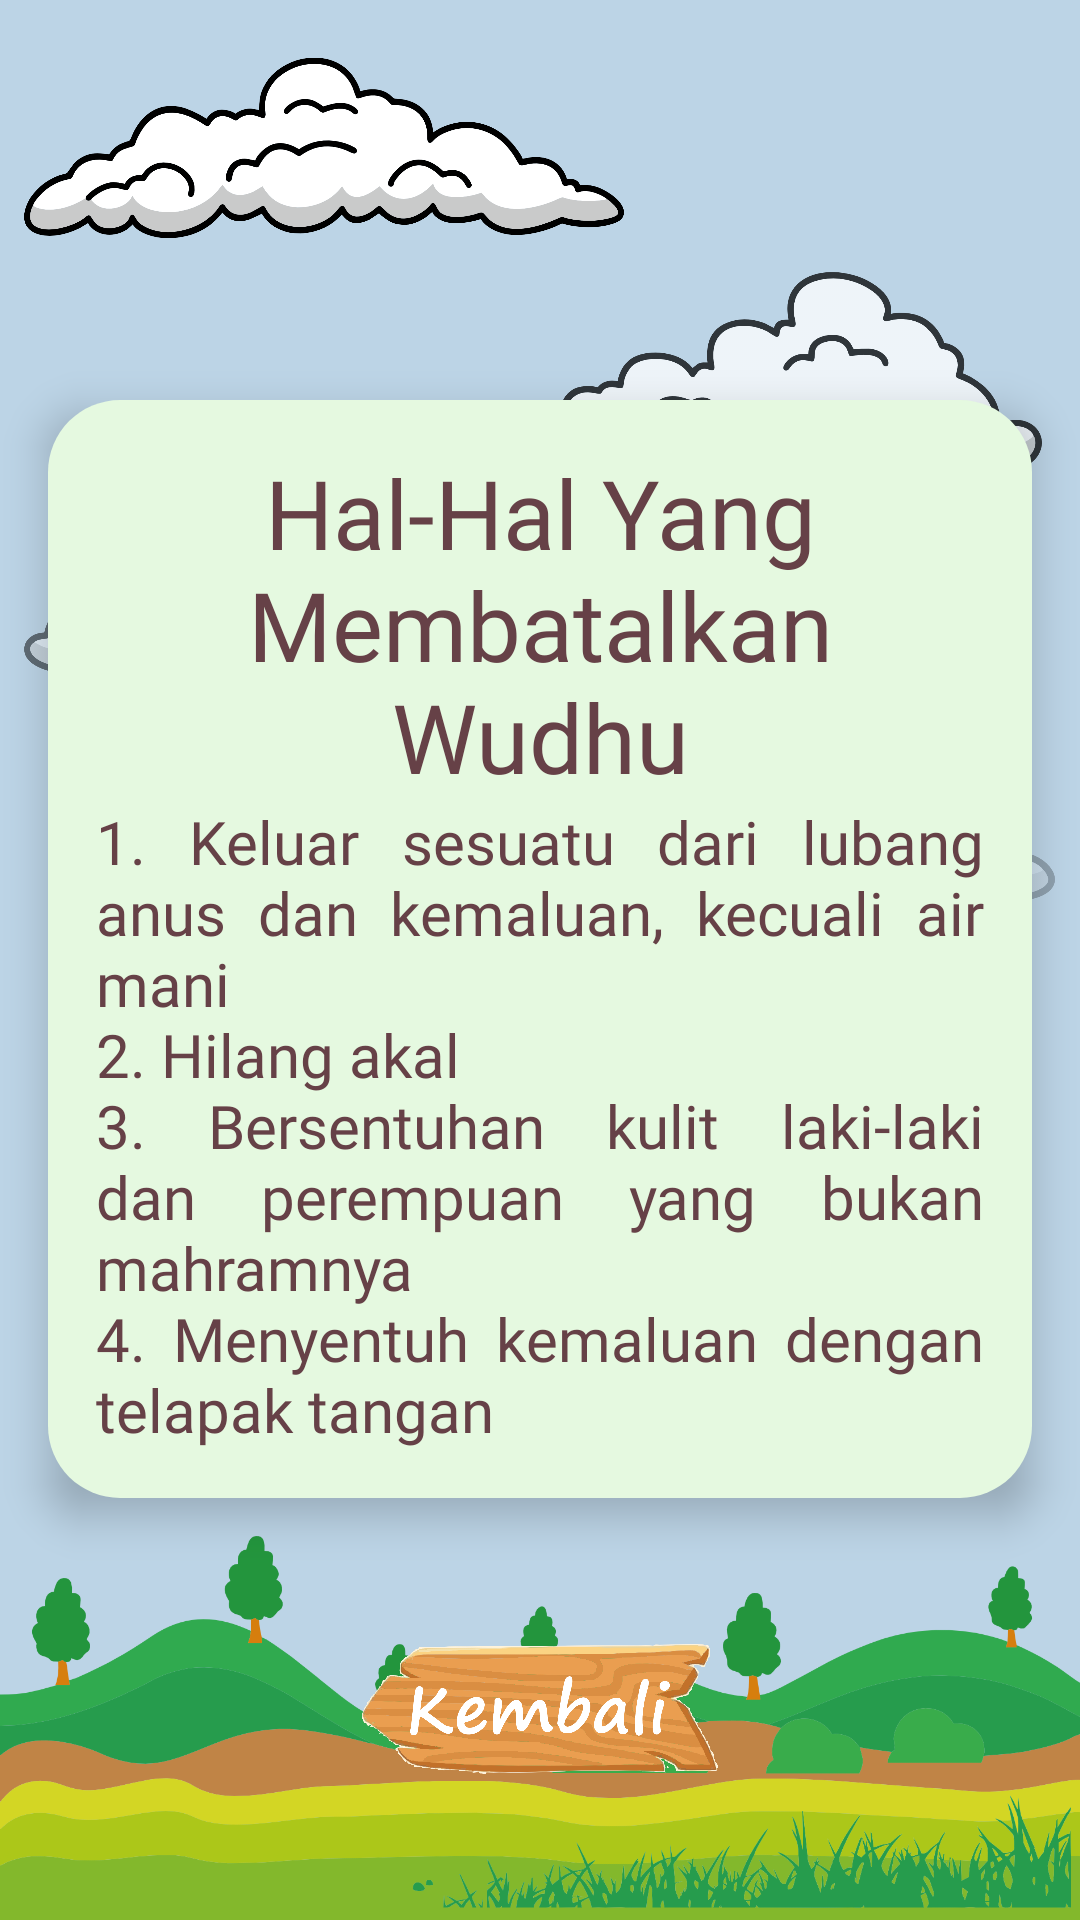

Produce the Android XML layout that renders to this screen, including the resource entries it uses.
<!-- AndroidManifest.xml: application theme Theme.WudhuYuk -->
<!-- res/layout/activity_batal.xml -->
<?xml version="1.0" encoding="utf-8"?>
<androidx.constraintlayout.widget.ConstraintLayout xmlns:android="http://schemas.android.com/apk/res/android"
    xmlns:app="http://schemas.android.com/apk/res-auto"
    xmlns:tools="http://schemas.android.com/tools"
    android:layout_width="match_parent"
    android:layout_height="match_parent"
    android:background="@color/beauBlue"
    tools:context=".ui.batal.BatalActivity">

    <ImageView
        android:id="@+id/ivSun"
        android:layout_width="200dp"
        android:layout_height="0dp"
        android:layout_marginTop="-80dp"
        android:layout_marginEnd="-80dp"
        app:layout_constraintDimensionRatio="H,1:1"
        app:layout_constraintTop_toTopOf="parent"
        app:layout_constraintEnd_toEndOf="parent"
        android:src="@drawable/sun"
        android:contentDescription="@string/sun"
        android:alpha="1" />

    <ImageView
        android:id="@+id/ivCloud1"
        android:layout_width="200dp"
        android:layout_height="0dp"
        android:layout_marginTop="16dp"
        android:layout_marginStart="8dp"
        app:layout_constraintDimensionRatio="H,3:1"
        app:layout_constraintTop_toTopOf="parent"
        app:layout_constraintStart_toStartOf="parent"
        android:src="@drawable/cloud_1"
        android:contentDescription="@string/cloud_1"
        android:alpha="1" />

    <ImageView
        android:id="@+id/ivCloud2"
        android:layout_width="200dp"
        android:layout_height="0dp"
        android:layout_marginTop="8dp"
        app:layout_constraintDimensionRatio="H,3:1"
        app:layout_constraintTop_toBottomOf="@id/ivCloud1"
        app:layout_constraintEnd_toEndOf="parent"
        android:src="@drawable/cloud_2"
        android:contentDescription="@string/cloud_2"
        android:alpha="0.75" />

    <ImageView
        android:id="@+id/ivCloud3"
        android:layout_width="200dp"
        android:layout_height="0dp"
        android:layout_marginTop="8dp"
        android:layout_marginStart="8dp"
        app:layout_constraintDimensionRatio="H,3:1"
        app:layout_constraintTop_toBottomOf="@id/ivCloud2"
        app:layout_constraintStart_toStartOf="parent"
        android:src="@drawable/cloud_3"
        android:contentDescription="@string/cloud_3"
        android:alpha="0.5" />

    <ImageView
        android:id="@+id/ivCloud4"
        android:layout_width="200dp"
        android:layout_height="0dp"
        android:layout_marginTop="8dp"
        android:layout_marginEnd="8dp"
        app:layout_constraintDimensionRatio="H,3:1"
        app:layout_constraintTop_toBottomOf="@id/ivCloud3"
        app:layout_constraintEnd_toEndOf="parent"
        android:src="@drawable/cloud_4"
        android:contentDescription="@string/cloud_4"
        android:alpha="0.25" />

    <ImageView
        android:id="@+id/ivGround"
        android:layout_width="wrap_content"
        android:layout_height="wrap_content"
        app:layout_constraintBottom_toBottomOf="parent"
        app:layout_constraintStart_toStartOf="parent"
        app:layout_constraintEnd_toEndOf="parent"
        android:src="@drawable/ground"
        android:contentDescription="@string/ground"
        android:scaleType="fitCenter"
        android:adjustViewBounds="true"
        android:alpha="1" />

    <androidx.cardview.widget.CardView
        android:id="@+id/cardView"
        android:layout_width="match_parent"
        android:layout_height="wrap_content"
        android:layout_margin="16dp"
        app:cardBackgroundColor="@android:color/transparent"
        app:cardCornerRadius="16dp"
        app:cardElevation="8dp"
        app:layout_constraintBottom_toTopOf="@+id/ivGround"
        app:layout_constraintEnd_toEndOf="parent"
        app:layout_constraintStart_toStartOf="parent"
        app:layout_constraintTop_toBottomOf="@id/ivSun">

        <androidx.constraintlayout.widget.ConstraintLayout
            android:layout_width="match_parent"
            android:layout_height="wrap_content"
            android:background="@drawable/round_background">

            <TextView
                android:id="@+id/tvBatalWudhu"
                android:layout_width="match_parent"
                android:layout_height="wrap_content"
                android:layout_margin="16dp"
                android:fontFamily="@font/pacifico_regular"
                android:text="@string/batal_wudhu"
                android:textAlignment="center"
                android:textColor="@color/roseEbony"
                android:textSize="32sp"
                app:layout_constraintEnd_toEndOf="parent"
                app:layout_constraintStart_toStartOf="parent"
                app:layout_constraintTop_toTopOf="parent" />

            <TextView
                android:id="@+id/tvBatalWudhuField"
                android:layout_width="match_parent"
                android:layout_height="wrap_content"
                android:layout_marginStart="16dp"
                android:layout_marginEnd="16dp"
                android:layout_marginBottom="16dp"
                android:fontFamily="@font/josefin_sans_regular"
                android:text="@string/batal_wudhu_field"
                android:textColor="@color/roseEbony"
                android:textSize="20sp"
                android:justificationMode="inter_word"
                app:layout_constraintBottom_toBottomOf="parent"
                app:layout_constraintEnd_toEndOf="parent"
                app:layout_constraintStart_toStartOf="parent"
                app:layout_constraintTop_toBottomOf="@id/tvBatalWudhu" />

        </androidx.constraintlayout.widget.ConstraintLayout>
    </androidx.cardview.widget.CardView>

    <ImageView
        android:id="@+id/ivBack"
        android:layout_width="130dp"
        android:layout_height="0dp"
        app:layout_constraintDimensionRatio="H,3:1"
        app:layout_constraintTop_toBottomOf="@id/cardView"
        app:layout_constraintStart_toStartOf="parent"
        app:layout_constraintEnd_toEndOf="parent"
        app:layout_constraintBottom_toBottomOf="parent"
        android:src="@drawable/ic_back"
        android:contentDescription="@string/back"
        android:alpha="1" />
</androidx.constraintlayout.widget.ConstraintLayout>
<!-- resources referenced by this layout -->
<resources>
  <color name="beauBlue">#BCD4E6</color>
  <color name="roseEbony">#664147</color>
  <!-- drawable cloud_1: png bitmap (drawable, 98053 bytes) -->
  <!-- drawable cloud_2: png bitmap (drawable, 76901 bytes) -->
  <!-- drawable cloud_3: png bitmap (drawable, 84194 bytes) -->
  <!-- drawable cloud_4: png bitmap (drawable, 76965 bytes) -->
  <!-- drawable ground: png bitmap (drawable, 180941 bytes) -->
  <!-- drawable ic_back: png bitmap (drawable, 210666 bytes) -->
  <!-- drawable round_background (drawable) -->
  <?xml version="1.0" encoding="utf-8"?>
  <shape xmlns:android="http://schemas.android.com/apk/res/android"
      android:shape="rectangle">
      <solid android:color="@color/nyanza" />
      <corners android:radius="24dp" />
  </shape>
  <string name="back">Back</string>
  <string name="batal_wudhu">Hal-Hal Yang Membatalkan Wudhu</string>
  <string name="batal_wudhu_field">1. Keluar sesuatu dari lubang anus dan kemaluan, kecuali air mani\n2. Hilang akal\n3. Bersentuhan kulit laki-laki dan perempuan yang bukan mahramnya\n4. Menyentuh kemaluan dengan telapak tangan</string>
  <string name="cloud_1">Cloud 1</string>
  <string name="cloud_2">Cloud 2</string>
  <string name="cloud_3">Cloud 3</string>
  <string name="cloud_4">Cloud 4</string>
  <string name="ground">Ground</string>
  <string name="sun">Sun</string>
  <style name="Theme.WudhuYuk" parent="Base.Theme.WudhuYuk" />
  <color name="nyanza">#E5F9E0</color>
  <style name="Base.Theme.WudhuYuk" parent="Theme.Material3.DayNight.NoActionBar">
          
          
          <item name="android:statusBarColor">@color/russet</item>
          <item name="colorPrimary">@color/roseEbony</item>
      </style>
  <color name="russet">#7B3E19</color>
</resources>
